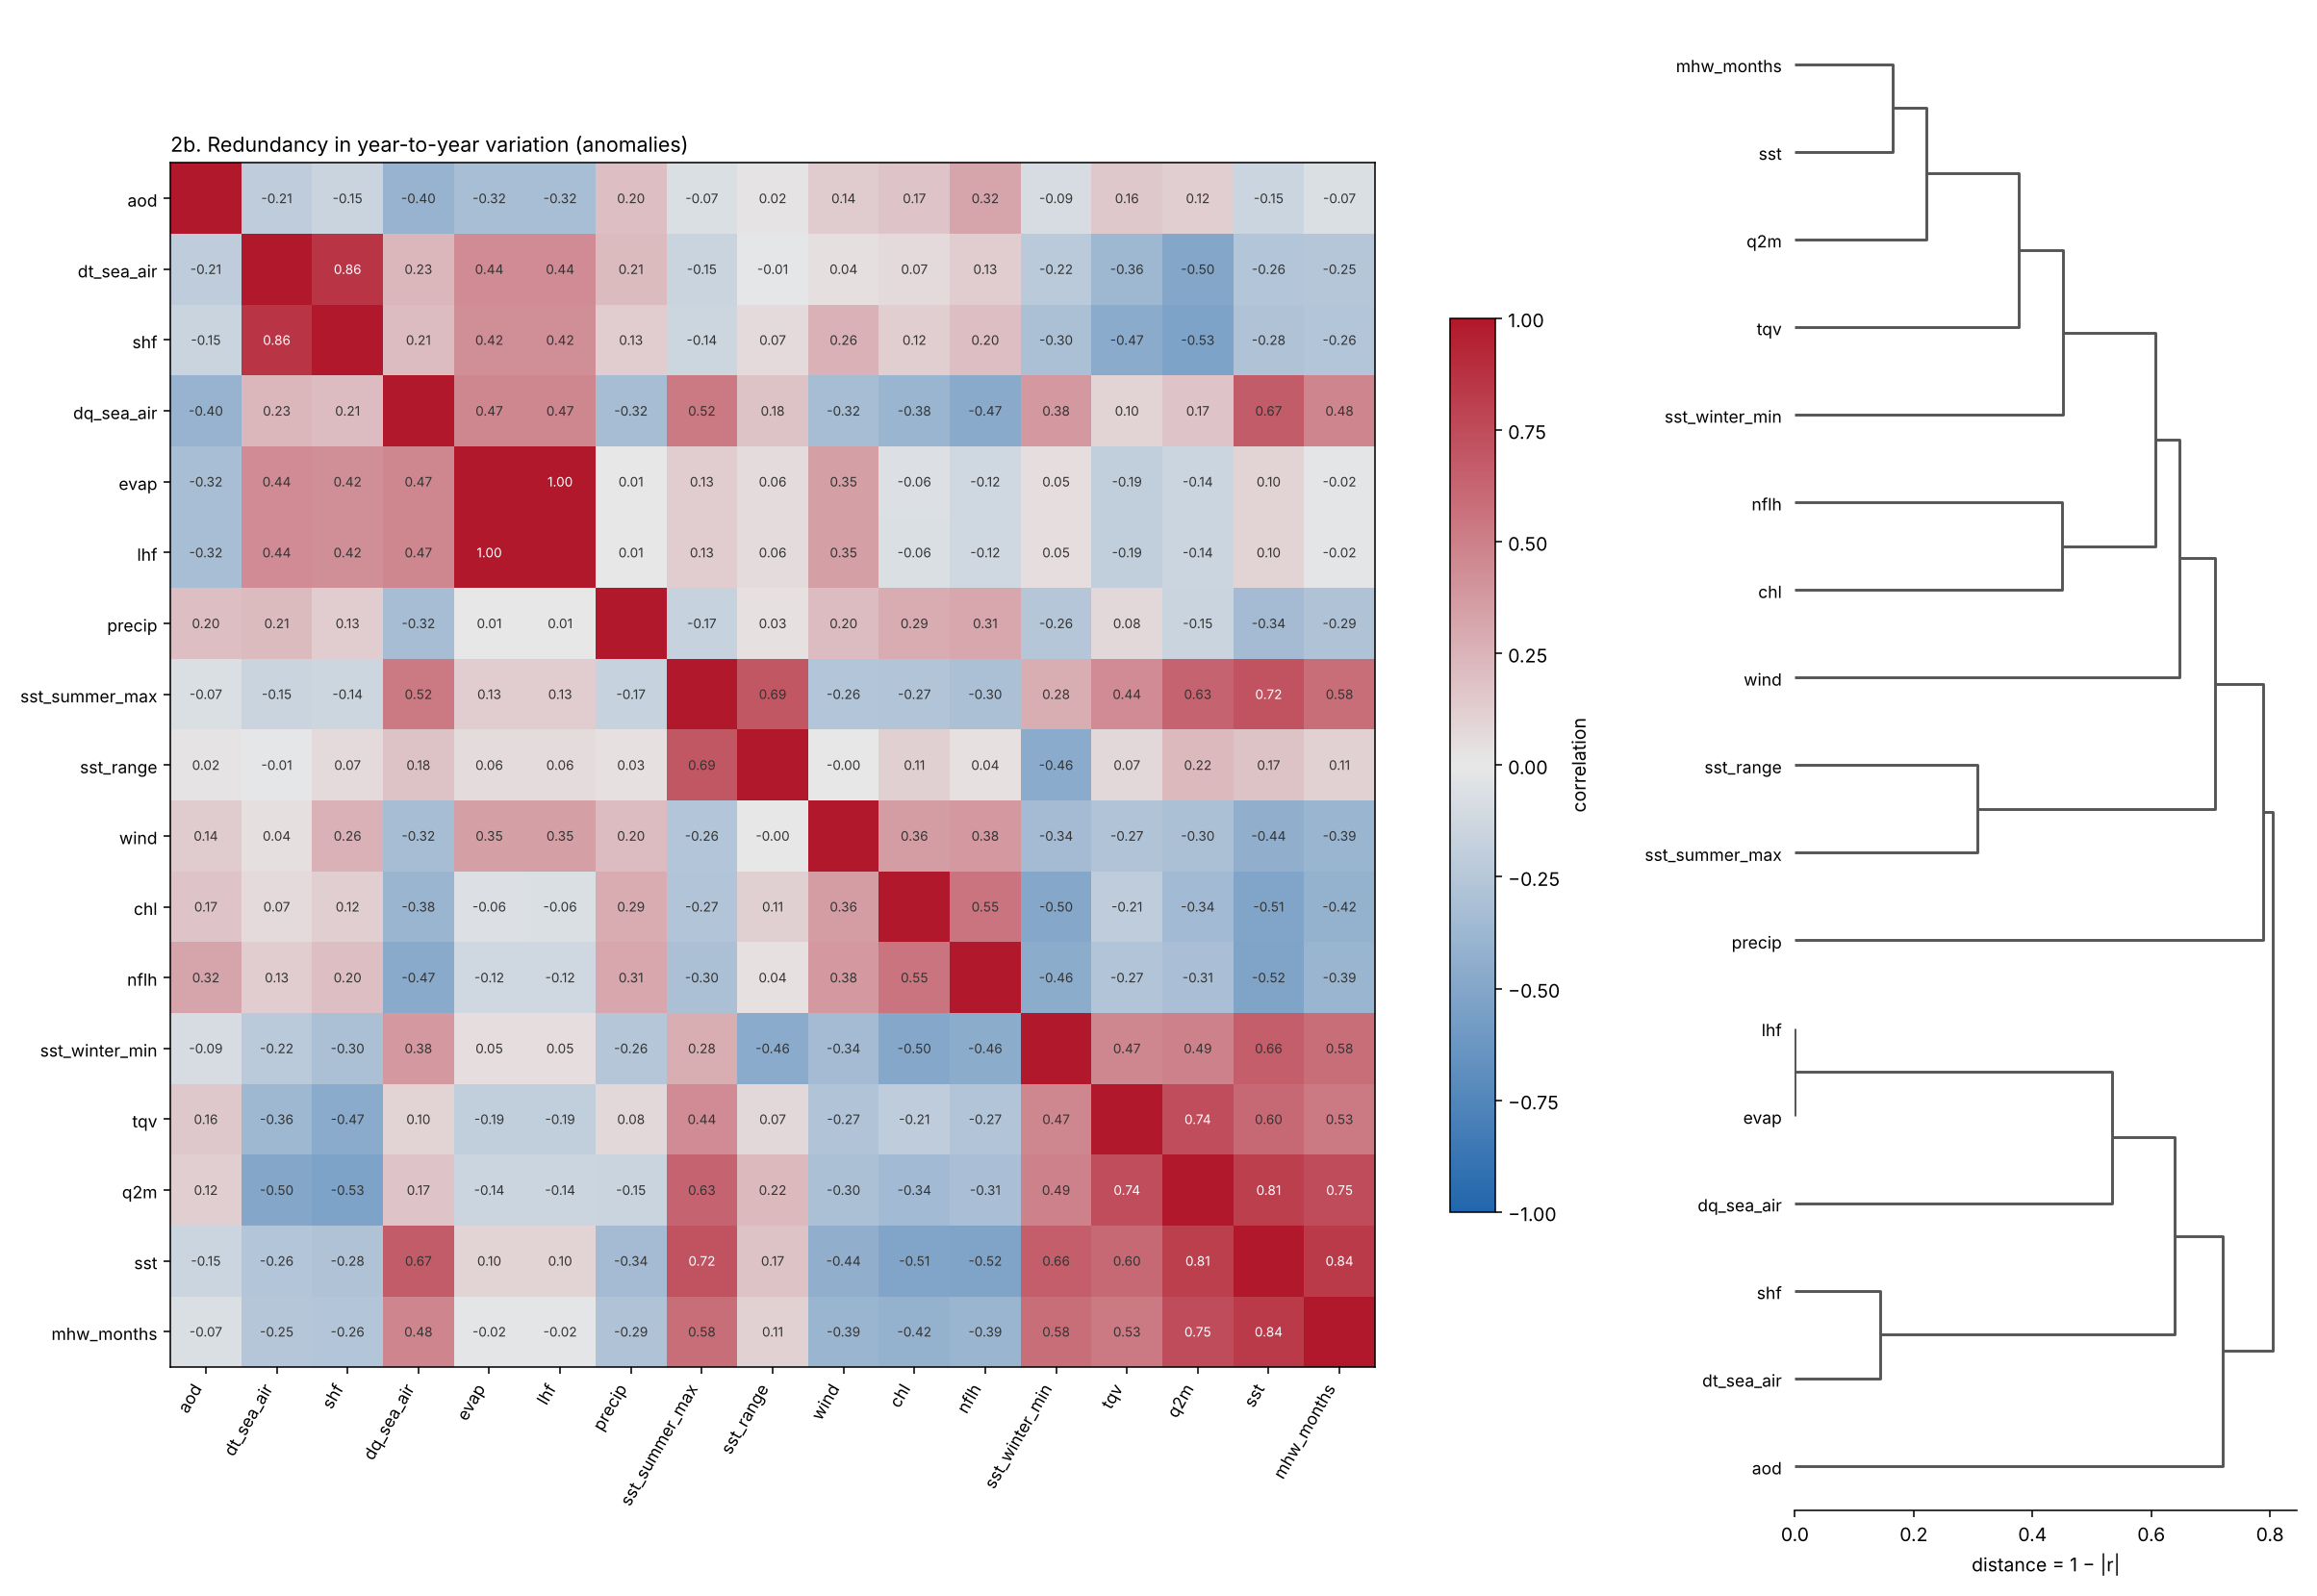

The data file committed next to this chart (first rows):
, sst, dt_sea_air, chl, nflh, aod, wind, evap, precip, lhf, shf, sst_winter_min, sst_summer_max, sst_range, mhw_months, q2m, dq_sea_air, tqv
sst, 1.0, -0.26, -0.51, -0.523, -0.145, -0.437, 0.095, -0.339, 0.095, -0.282, 0.658, 0.718, 0.173, 0.835, 0.81, 0.667, 0.603
dt_sea_air, -0.26, 1.0, 0.067, 0.13, -0.208, 0.043, 0.444, 0.212, 0.444, 0.857, -0.224, -0.15, -0.008, -0.252, -0.504, 0.229, -0.363
chl, -0.51, 0.067, 1.0, 0.55, 0.168, 0.356, -0.062, 0.289, -0.063, 0.122, -0.499, -0.269, 0.11, -0.422, -0.344, -0.384, -0.206
nflh, -0.523, 0.13, 0.55, 1.0, 0.316, 0.376, -0.118, 0.309, -0.118, 0.199, -0.458, -0.298, 0.038, -0.388, -0.306, -0.471, -0.27
aod, -0.145, -0.208, 0.168, 0.316, 1.0, 0.137, -0.32, 0.196, -0.32, -0.15, -0.093, -0.065, 0.023, -0.065, 0.117, -0.399, 0.156
wind, -0.437, 0.043, 0.356, 0.376, 0.137, 1.0, 0.349, 0.204, 0.349, 0.26, -0.338, -0.264, -0.002, -0.387, -0.302, -0.323, -0.274
evap, 0.095, 0.444, -0.062, -0.118, -0.32, 0.349, 1.0, 0.005, 1.0, 0.423, 0.048, 0.13, 0.06, -0.016, -0.142, 0.466, -0.188
precip, -0.339, 0.212, 0.289, 0.309, 0.196, 0.204, 0.005, 1.0, 0.005, 0.133, -0.257, -0.166, 0.034, -0.285, -0.154, -0.321, 0.077
lhf, 0.095, 0.444, -0.063, -0.118, -0.32, 0.349, 1.0, 0.005, 1.0, 0.423, 0.048, 0.13, 0.06, -0.016, -0.142, 0.466, -0.188
shf, -0.282, 0.857, 0.122, 0.199, -0.15, 0.26, 0.423, 0.133, 0.423, 1.0, -0.302, -0.137, 0.067, -0.264, -0.529, 0.206, -0.467
sst_winter_min, 0.658, -0.224, -0.499, -0.458, -0.093, -0.338, 0.048, -0.257, 0.048, -0.302, 1.0, 0.278, -0.465, 0.579, 0.492, 0.379, 0.467
sst_summer_max, 0.718, -0.15, -0.269, -0.298, -0.065, -0.264, 0.13, -0.166, 0.13, -0.137, 0.278, 1.0, 0.693, 0.583, 0.628, 0.525, 0.443
sst_range, 0.173, -0.008, 0.11, 0.038, 0.023, -0.002, 0.06, 0.034, 0.06, 0.067, -0.465, 0.693, 1.0, 0.107, 0.223, 0.176, 0.072
mhw_months, 0.835, -0.252, -0.422, -0.388, -0.065, -0.387, -0.016, -0.285, -0.016, -0.264, 0.579, 0.583, 0.107, 1.0, 0.746, 0.475, 0.53
q2m, 0.81, -0.504, -0.344, -0.306, 0.117, -0.302, -0.142, -0.154, -0.142, -0.529, 0.492, 0.628, 0.223, 0.746, 1.0, 0.168, 0.738
dq_sea_air, 0.667, 0.229, -0.384, -0.471, -0.399, -0.323, 0.466, -0.321, 0.466, 0.206, 0.379, 0.525, 0.176, 0.475, 0.168, 1.0, 0.101
tqv, 0.603, -0.363, -0.206, -0.27, 0.156, -0.274, -0.188, 0.077, -0.188, -0.467, 0.467, 0.443, 0.072, 0.53, 0.738, 0.101, 1.0
